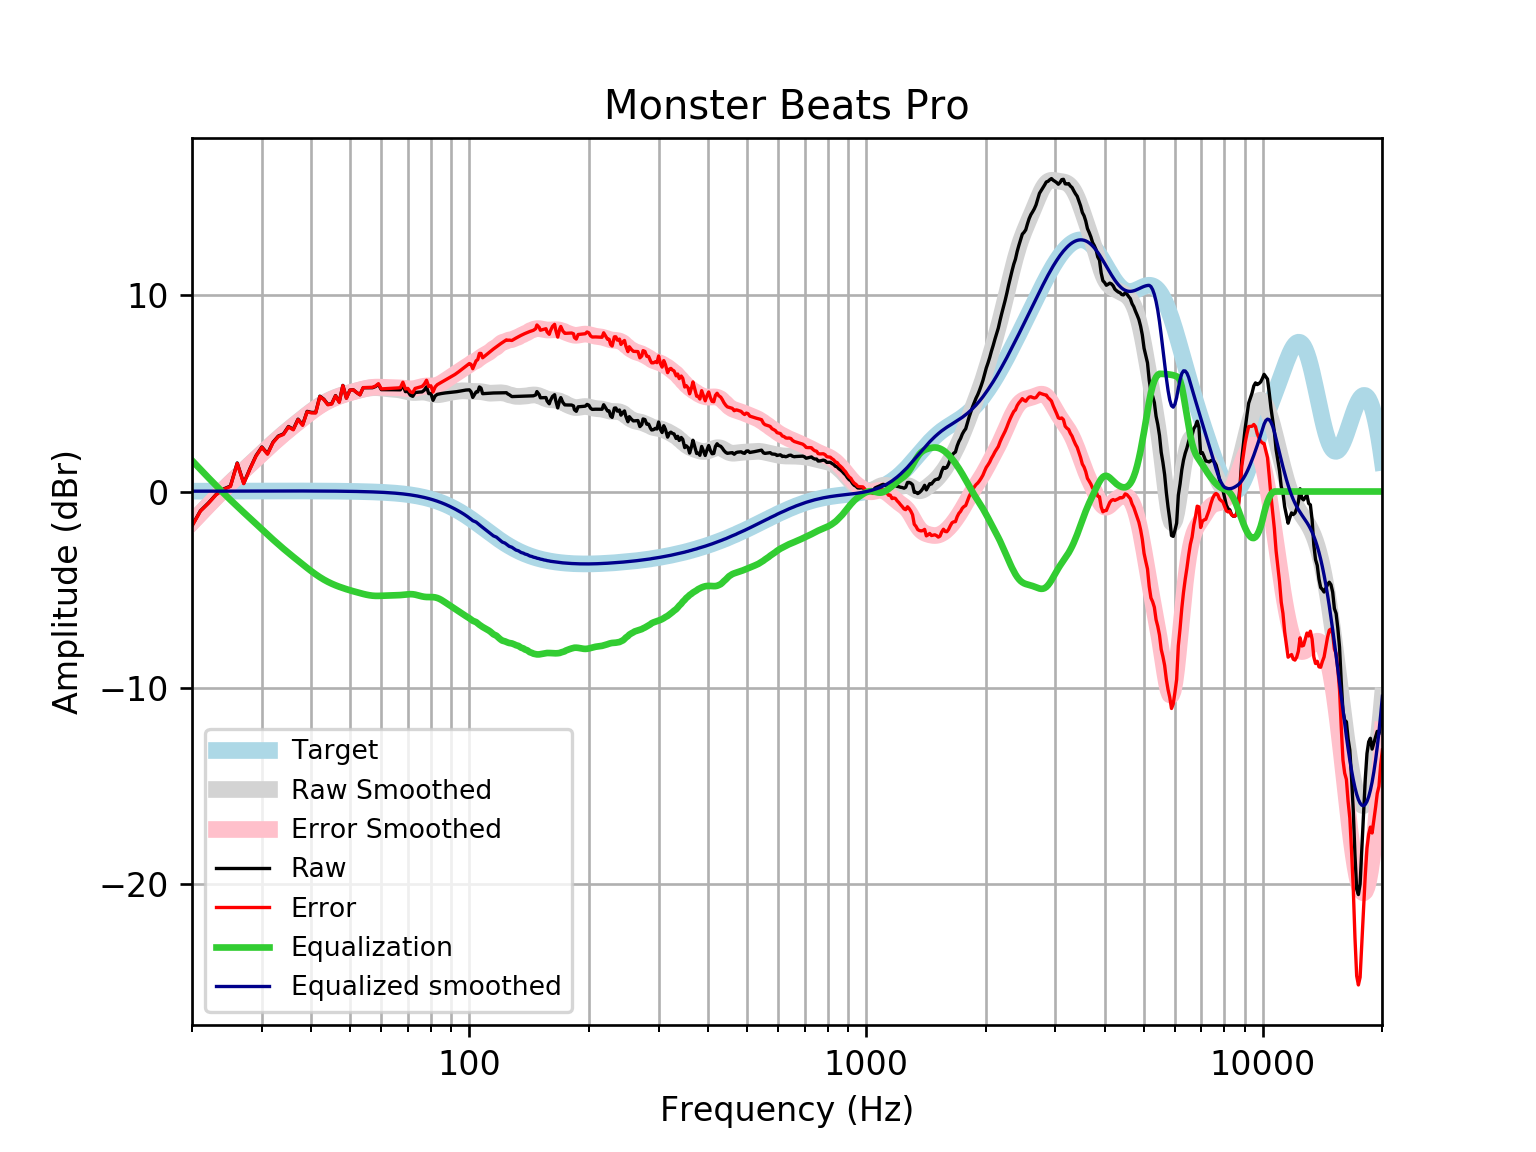

Source data for this figure (header and first rows):
frequency, raw, error, smoothed, error_smoothed, equalization, equalized_raw, equalized_smoothed, target
20, -1.74, -1.756, -1.562, -1.578, 1.578, -0.162, 0.01646, 0.01648
21, -0.9826, -1, -1.11, -1.128, 1.128, 0.1454, 0.01765, 0.01765
22, -0.5816, -0.6004, -0.6832, -0.7019, 0.7019, 0.1203, 0.01877, 0.01876
23, -0.1505, -0.1704, -0.28, -0.2998, 0.2998, 0.1493, 0.01984, 0.01983
24, 0.1228, 0.102, 0.09923, 0.07838, -0.07838, 0.04441, 0.02085, 0.02084
25, 0.2801, 0.2583, 0.4505, 0.4287, -0.4287, -0.1486, 0.02181, 0.02179
26, 1.454, 1.431, 0.7792, 0.7565, -0.7565, 0.697, 0.02271, 0.02269
27, 0.4226, 0.399, 1.09, 1.066, -1.066, -0.6434, 0.02355, 0.02353
28, 1.167, 1.142, 1.386, 1.362, -1.362, -0.1952, 0.02433, 0.02431
29, 1.826, 1.801, 1.673, 1.648, -1.648, 0.1781, 0.02504, 0.02502
30, 2.267, 2.241, 1.95, 1.925, -1.925, 0.3425, 0.02567, 0.02566
31, 1.925, 1.899, 2.218, 2.191, -2.191, -0.2661, 0.02623, 0.02622
32, 2.511, 2.484, 2.472, 2.446, -2.446, 0.06494, 0.02668, 0.02668
33, 2.822, 2.795, 2.713, 2.686, -2.686, 0.1361, 0.02704, 0.02704
34, 2.931, 2.904, 2.939, 2.912, -2.912, 0.01944, 0.02728, 0.02728
35, 3.309, 3.281, 3.152, 3.124, -3.124, 0.1844, 0.0274, 0.0274
36, 3.168, 3.141, 3.354, 3.327, -3.327, -0.1586, 0.02739, 0.02739
37, 3.682, 3.655, 3.548, 3.521, -3.521, 0.1615, 0.02723, 0.02723
38, 3.394, 3.368, 3.735, 3.708, -3.708, -0.3137, 0.02691, 0.02692
39, 4.079, 4.053, 3.915, 3.888, -3.888, 0.1908, 0.02643, 0.02644
40, 4.026, 4.001, 4.085, 4.059, -4.059, -0.03281, 0.02578, 0.02579
41, 4.021, 3.996, 4.242, 4.217, -4.217, -0.1968, 0.02495, 0.02496
42, 4.853, 4.829, 4.384, 4.36, -4.36, 0.4928, 0.02393, 0.02393
43, 4.695, 4.672, 4.509, 4.487, -4.487, 0.2082, 0.02272, 0.02272
44, 4.434, 4.412, 4.618, 4.596, -4.596, -0.1626, 0.0213, 0.0213
45, 4.473, 4.453, 4.711, 4.691, -4.691, -0.2181, 0.01968, 0.01967
46, 4.883, 4.865, 4.792, 4.774, -4.774, 0.1092, 0.01785, 0.01783
47, 4.559, 4.543, 4.863, 4.847, -4.847, -0.2883, 0.01579, 0.01577
48, 5.401, 5.388, 4.926, 4.912, -4.912, 0.489, 0.0135, 0.01347
49, 4.756, 4.745, 4.983, 4.972, -4.972, -0.2158, 0.01097, 0.01094
50, 5.161, 5.153, 5.034, 5.026, -5.026, 0.1349, 0.008186, 0.008144
51, 5.176, 5.171, 5.082, 5.077, -5.077, 0.09959, 0.005126, 0.00508
52, 5.036, 5.034, 5.127, 5.125, -5.125, -0.08886, 0.001774, 0.001724
53, 4.921, 4.923, 5.169, 5.17, -5.17, -0.249, -0.001894, -0.001946
54, 5.28, 5.286, 5.207, 5.213, -5.213, 0.06737, -0.005905, -0.005958
55, 5.282, 5.292, 5.24, 5.251, -5.251, 0.03102, -0.01029, -0.01034
56, 5.282, 5.297, 5.266, 5.281, -5.281, 0.001373, -0.01508, -0.01514
57, 5.282, 5.303, 5.281, 5.302, -5.302, -0.01924, -0.02033, -0.02038
58, 5.341, 5.367, 5.286, 5.312, -5.312, 0.02928, -0.02607, -0.02611
59, 5.453, 5.486, 5.28, 5.312, -5.312, 0.1409, -0.03234, -0.03238
60, 5.183, 5.222, 5.267, 5.306, -5.306, -0.1233, -0.03921, -0.03925
61, 5.183, 5.23, 5.25, 5.297, -5.297, -0.1135, -0.04672, -0.04675
62, 5.183, 5.238, 5.234, 5.289, -5.289, -0.1055, -0.05494, -0.05496
63, 5.182, 5.246, 5.22, 5.284, -5.284, -0.1018, -0.06392, -0.06393
64, 5.18, 5.253, 5.208, 5.282, -5.282, -0.1026, -0.07372, -0.07373
65, 5.177, 5.261, 5.197, 5.282, -5.282, -0.1049, -0.0844, -0.08441
66, 5.175, 5.271, 5.183, 5.279, -5.279, -0.1043, -0.09604, -0.09603
67, 5.174, 5.283, 5.163, 5.271, -5.271, -0.097, -0.1087, -0.1087
68, 5.439, 5.561, 5.136, 5.259, -5.259, 0.1801, -0.1224, -0.1224
69, 5.083, 5.221, 5.106, 5.243, -5.243, -0.16, -0.1372, -0.1372
70, 5.094, 5.247, 5.077, 5.23, -5.23, -0.1363, -0.1533, -0.1533
71, 4.902, 5.072, 5.054, 5.224, -5.224, -0.3225, -0.1706, -0.1706
72, 4.842, 5.031, 5.041, 5.23, -5.23, -0.3882, -0.1892, -0.1892
73, 5.037, 5.246, 5.039, 5.248, -5.248, -0.2112, -0.2092, -0.2092
74, 5.051, 5.282, 5.046, 5.277, -5.277, -0.2256, -0.2306, -0.2305
75, 5.062, 5.315, 5.055, 5.309, -5.309, -0.2471, -0.2535, -0.2534
76, 5.069, 5.347, 5.06, 5.338, -5.338, -0.2692, -0.2778, -0.2778
77, 5.161, 5.465, 5.055, 5.359, -5.359, -0.198, -0.3037, -0.3037
78, 5.329, 5.661, 5.039, 5.37, -5.37, -0.04048, -0.3312, -0.3312
79, 4.981, 5.341, 5.012, 5.372, -5.372, -0.3916, -0.3604, -0.3603
... 553 more rows
